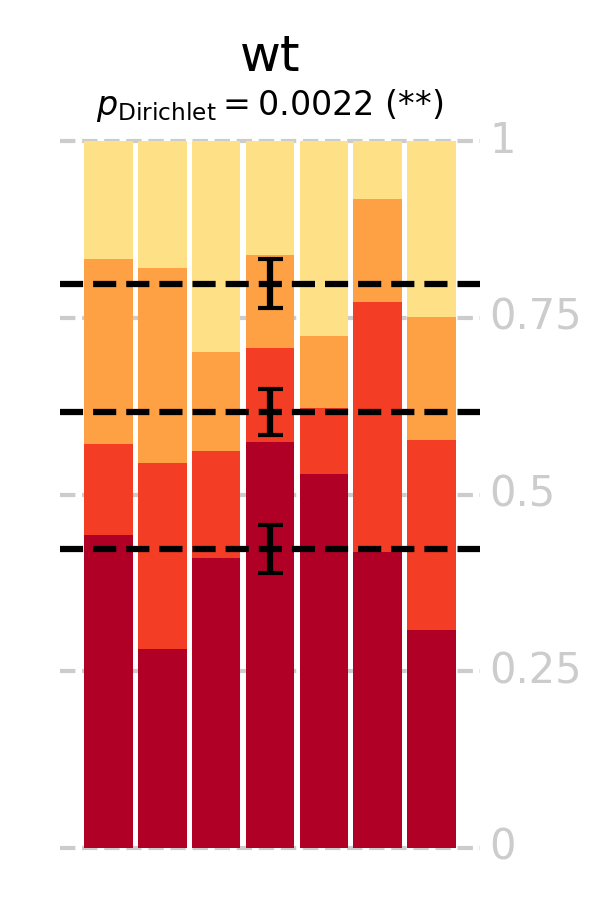

The data file committed next to this chart (first rows):
TQ, AQ1, OQ, AQ2
44.3, 12.9, 26.2, 16.7
28.2, 26.3, 27.6, 18.0
41.1, 15.2, 13.9, 29.9
57.5, 13.3, 13.2, 16.1
52.9, 9.3, 10.3, 27.5
41.9, 35.3, 14.7, 8.1
30.9, 26.9, 17.4, 24.8
